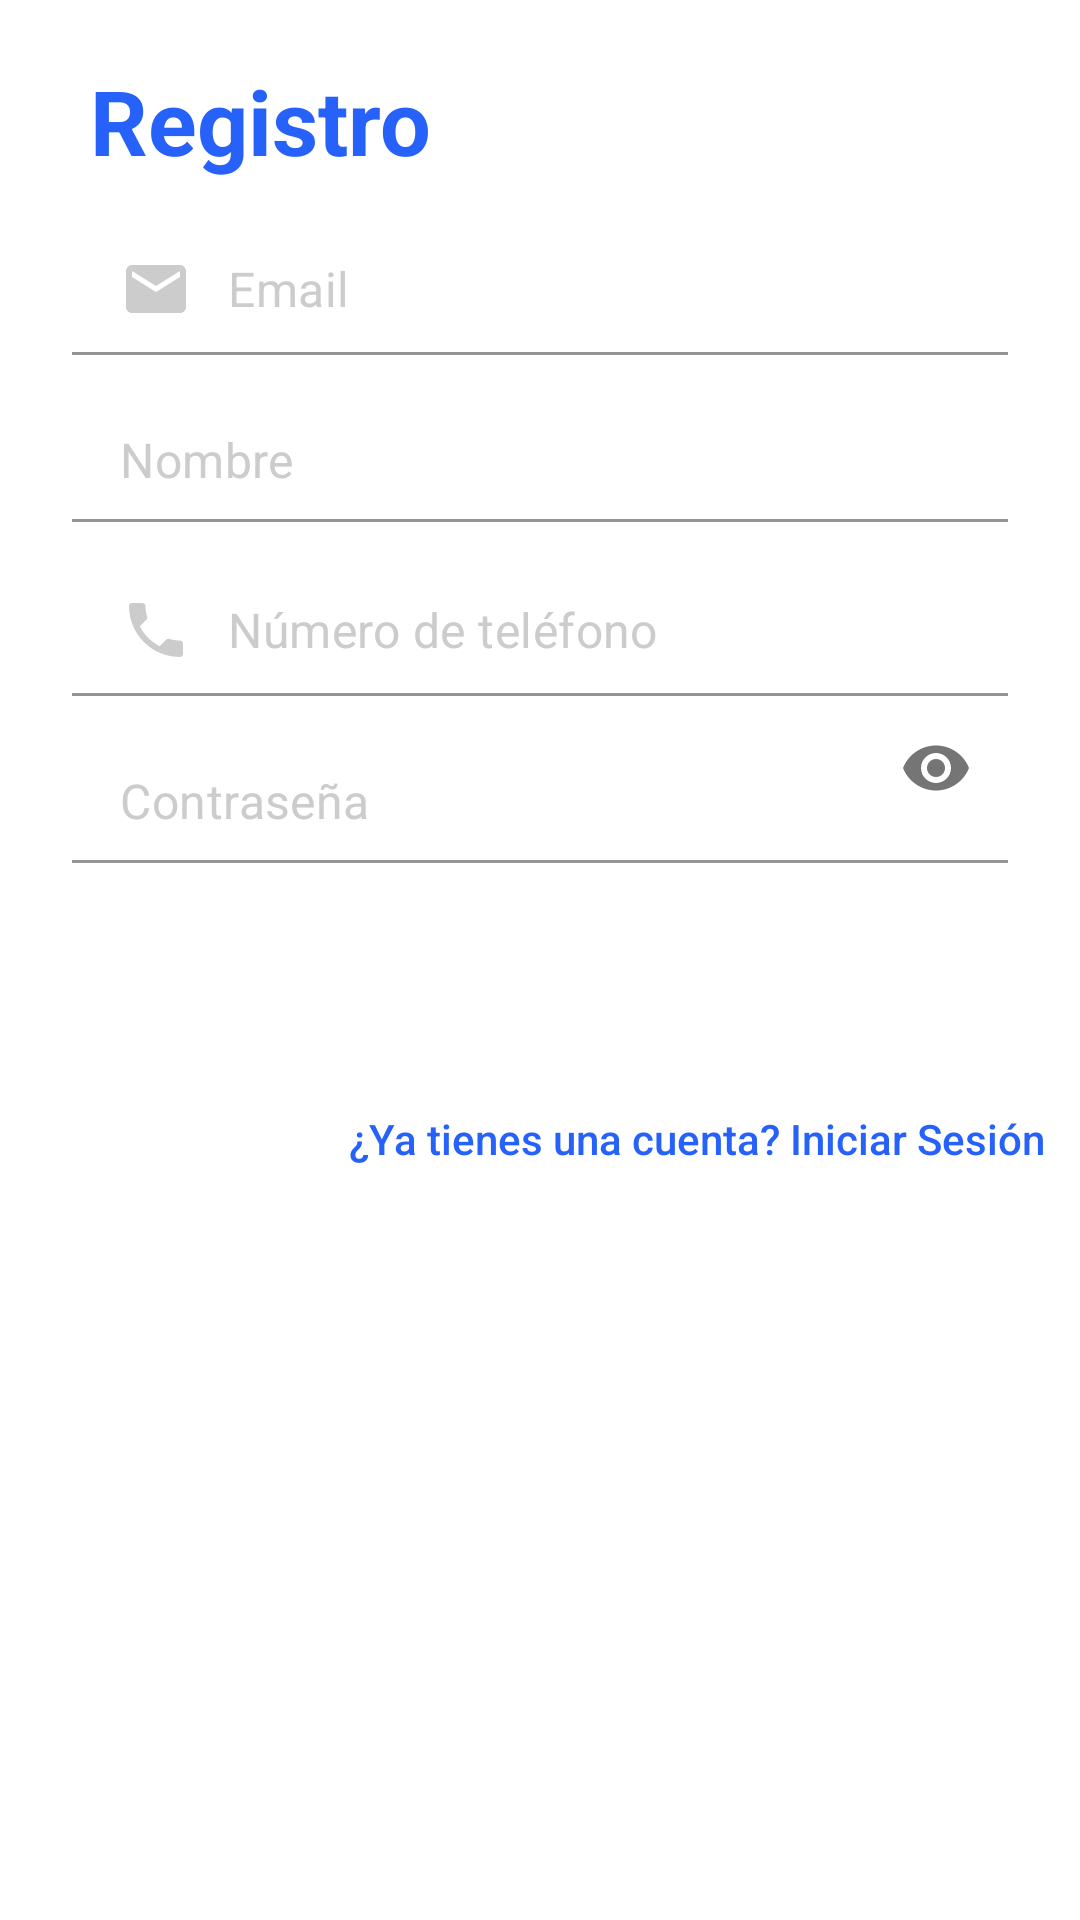

Here is an Android app screen rendered from its layout file. Give the layout XML and the strings, colors and styles it references.
<!-- AndroidManifest.xml: application theme Theme.ShoppingCenter -->
<!-- res/layout/layout_register.xml -->
<?xml version="1.0" encoding="utf-8"?>
<LinearLayout xmlns:android="http://schemas.android.com/apk/res/android"
    android:layout_width="match_parent"
    android:layout_height="match_parent"
    xmlns:app="http://schemas.android.com/apk/res-auto"
    android:layout_marginTop="8dp"
    android:layout_marginBottom="8dp"
    android:layout_marginStart="24dp"
    android:layout_marginEnd="24dp"
    android:orientation="vertical"
    app:layout_constraintBottom_toBottomOf="parent"
    app:layout_constraintEnd_toEndOf="parent"
    app:layout_constraintStart_toStartOf="parent"
    app:layout_constraintTop_toTopOf="parent">

    <TextView
        android:layout_width="wrap_content"
        android:layout_height="wrap_content"
        style="@style/loginHeader"
        android:layout_marginStart="30dp"
        android:text="Registro"
        android:layout_marginTop="@dimen/loginViewsMargin"/>

    <com.google.android.material.textfield.TextInputLayout
        android:id="@+id/tiEmail"
        android:layout_width="match_parent"
        android:layout_height="wrap_content"
        android:gravity="center"
        android:paddingStart="12dp"
        android:paddingEnd="12dp"
        app:hintEnabled="false">

        <EditText
            android:id="@+id/et_email"
            android:layout_width="wrap_content"
            android:layout_height="wrap_content"
            android:layout_gravity="center"
            android:layout_marginLeft="12dp"
            android:layout_marginRight="12dp"
            android:background="@android:color/transparent"
            android:drawableStart="@drawable/ic_mail"
            android:drawablePadding="12dp"
            android:hint="@string/login_email_hint"
            android:imeOptions="actionNext"
            android:inputType="textEmailAddress"
            android:minWidth="320dp"
            android:minHeight="50dp"
            android:singleLine="true"
            android:textColor="@color/barLoginColor"
            android:textColorHint="@color/textColorHint" />
    </com.google.android.material.textfield.TextInputLayout>

    <com.google.android.material.textfield.TextInputLayout
        android:id="@+id/tiName"
        android:layout_width="match_parent"
        android:layout_height="wrap_content"
        android:gravity="center"
        app:hintEnabled="false"
        android:paddingStart="12dp"
        android:paddingEnd="12dp">

            <EditText
                android:id="@+id/et_name"
                android:layout_width="wrap_content"
                android:layout_height="wrap_content"
                android:layout_gravity="center"
                android:layout_marginLeft="12dp"
                android:layout_marginRight="12dp"
                android:textColor="@color/barLoginColor"
                android:textColorHint="@color/textColorHint"
                android:background="@android:color/transparent"
                android:drawableStart="@drawable/ic_person"
                android:drawablePadding="12dp"
                android:hint="@string/login_name_hint"
                android:imeOptions="actionNext"
                android:minWidth="320dp"
                android:minHeight="50dp"
                android:singleLine="true"
                android:inputType="text"/>
        </com.google.android.material.textfield.TextInputLayout>


    <com.google.android.material.textfield.TextInputLayout
        android:id="@+id/tiTelefono"
        android:layout_width="match_parent"
        android:layout_height="wrap_content"
        android:gravity="center"
        app:hintEnabled="false"
        android:paddingStart="12dp"
        android:paddingEnd="12dp">

            <EditText
                android:id="@+id/et_telefono"
                android:layout_width="wrap_content"
                android:layout_height="wrap_content"
                android:layout_gravity="center"
                android:layout_marginLeft="12dp"
                android:layout_marginRight="12dp"
                android:textColor="@color/barLoginColor"
                android:textColorHint="@color/textColorHint"
                android:background="@android:color/transparent"
                android:drawableStart="@drawable/ic_phone"
                android:drawablePadding="12dp"
                android:hint="@string/login_mobile_number_hint"
                android:imeOptions="actionNext"
                android:inputType="phone"
                android:minWidth="320dp"
                android:minHeight="50dp"
                android:singleLine="true"/>
        </com.google.android.material.textfield.TextInputLayout>

        <com.google.android.material.textfield.TextInputLayout
            android:id="@+id/tiPassword"
            android:layout_width="match_parent"
            android:layout_height="wrap_content"
            android:gravity="center"
            app:hintEnabled="false"
            app:passwordToggleEnabled="true"
            android:paddingStart="12dp"
            android:paddingEnd="12dp">

            <EditText
                android:id="@+id/et_password"
                android:layout_width="wrap_content"
                android:layout_height="wrap_content"
                android:layout_gravity="center"
                android:layout_marginLeft="12dp"
                android:layout_marginRight="12dp"
                android:textColor="@color/barLoginColor"
                android:textColorHint="@color/textColorHint"
                android:background="@android:color/transparent"
                android:drawableStart="@drawable/ic_lock"
                android:drawablePadding="12dp"
                android:hint="@string/login_password_hint"
                android:imeOptions="actionDone"
                android:inputType="textPassword"
                android:minWidth="320dp"
                android:minHeight="50dp" />
        </com.google.android.material.textfield.TextInputLayout>

    <Button
        android:id="@+id/btnRegister"
        style="@style/loginButton"
        android:layout_width="wrap_content"
        android:layout_height="wrap_content"
        android:layout_gravity="end"
        android:layout_marginTop="@dimen/loginViewsMargin"
        android:layout_marginEnd="12dp"
        android:text="@string/register" />

    <Button
        android:id="@+id/goLogin"
        style="@style/TextyButton"
        android:layout_width="wrap_content"
        android:layout_height="wrap_content"
        android:layout_gravity="right"
        android:text="@string/signup_login_hint" />

</LinearLayout>
<!-- resources referenced by this layout -->
<resources>
  <color name="barLoginColor">#e83986</color>
  <color name="textColorHint">#cccccc</color>
  <dimen name="loginViewsMargin">20dp</dimen>
  <!-- drawable ic_mail (drawable) -->
  <vector android:height="24dp" android:tint="#cccccc"
      android:viewportHeight="24" android:viewportWidth="24"
      android:width="24dp" xmlns:android="http://schemas.android.com/apk/res/android">
    <path android:fillColor="@android:color/white" android:pathData="M20,4L4,4c-1.1,0 -1.99,0.9 -1.99,2L2,18c0,1.1 0.9,2 2,2h16c1.1,0 2,-0.9 2,-2L22,6c0,-1.1 -0.9,-2 -2,-2zM20,8l-8,5 -8,-5L4,6l8,5 8,-5v2z"/>
  </vector>
  <!-- drawable ic_phone (drawable) -->
  <vector android:height="24dp" android:tint="#cccccc"
      android:viewportHeight="24" android:viewportWidth="24"
      android:width="24dp" xmlns:android="http://schemas.android.com/apk/res/android">
    <path android:fillColor="@android:color/white" android:pathData="M6.62,10.79c1.44,2.83 3.76,5.14 6.59,6.59l2.2,-2.2c0.27,-0.27 0.67,-0.36 1.02,-0.24 1.12,0.37 2.33,0.57 3.57,0.57 0.55,0 1,0.45 1,1V20c0,0.55 -0.45,1 -1,1 -9.39,0 -17,-7.61 -17,-17 0,-0.55 0.45,-1 1,-1h3.5c0.55,0 1,0.45 1,1 0,1.25 0.2,2.45 0.57,3.57 0.11,0.35 0.03,0.74 -0.25,1.02l-2.2,2.2z"/>
  </vector>
  <string name="login_email_hint">Email</string>
  <string name="login_mobile_number_hint">Número de teléfono</string>
  <string name="login_name_hint">Nombre</string>
  <string name="login_password_hint">Contraseña</string>
  <string name="register">Registrarse</string>
  <string name="signup_login_hint">¿Ya tienes una cuenta? Iniciar Sesión</string>
  <style name="TextyButton" parent="Widget.AppCompat.Button.Borderless">
          <item name="android:textAllCaps">false</item>
          <item name="android:textColor">@color/loginTextColor</item>
      </style>
  <style name="loginButton" parent="viewParent">
          <item name="android:background">@drawable/login_button_bk</item>
          <item name="android:textColor">@color/whiteTextColor</item>
          <item name="android:textStyle">bold</item>
      </style>
  <style name="loginHeader">
          <item name="android:textColor">@color/loginTextColor</item>
          <item name="android:textSize">@dimen/headerTextSize</item>
          <item name="android:textStyle">bold</item>
      </style>
  <style name="Theme.ShoppingCenter" parent="Theme.MaterialComponents.DayNight.DarkActionBar">
          
          <item name="colorPrimary">@color/primaryColor</item>
          <item name="colorPrimaryVariant">@color/primaryLightColor</item>
          <item name="colorOnPrimary">@color/white</item>
          
          <item name="colorSecondary">@color/secondaryColor</item>
          <item name="colorSecondaryVariant">@color/secondaryLightColor</item>
          <item name="colorOnSecondary">@color/black</item>
          
          <item name="android:statusBarColor" tools:targetApi="l">?attr/colorPrimaryVariant</item>
          
          <item name="toolbarStyle">@style/Widget.MaterialComponents.Toolbar.PrimarySurface</item>
          
      </style>
  <color name="loginTextColor">#2661FA</color>
  <style name="viewParent">
          <item name="android:layout_width">wrap_content</item>
          <item name="android:layout_height">wrap_content</item>
      </style>
  <color name="whiteTextColor">#fff</color>
  <dimen name="headerTextSize">30sp</dimen>
  <color name="primaryColor">#674c95</color>
  <color name="primaryLightColor">#9778c6</color>
  <color name="white">#FFFFFFFF</color>
  <color name="secondaryColor">#73b071</color>
  <color name="secondaryLightColor">#a3e2a0</color>
  <color name="black">#FF000000</color>
</resources>
